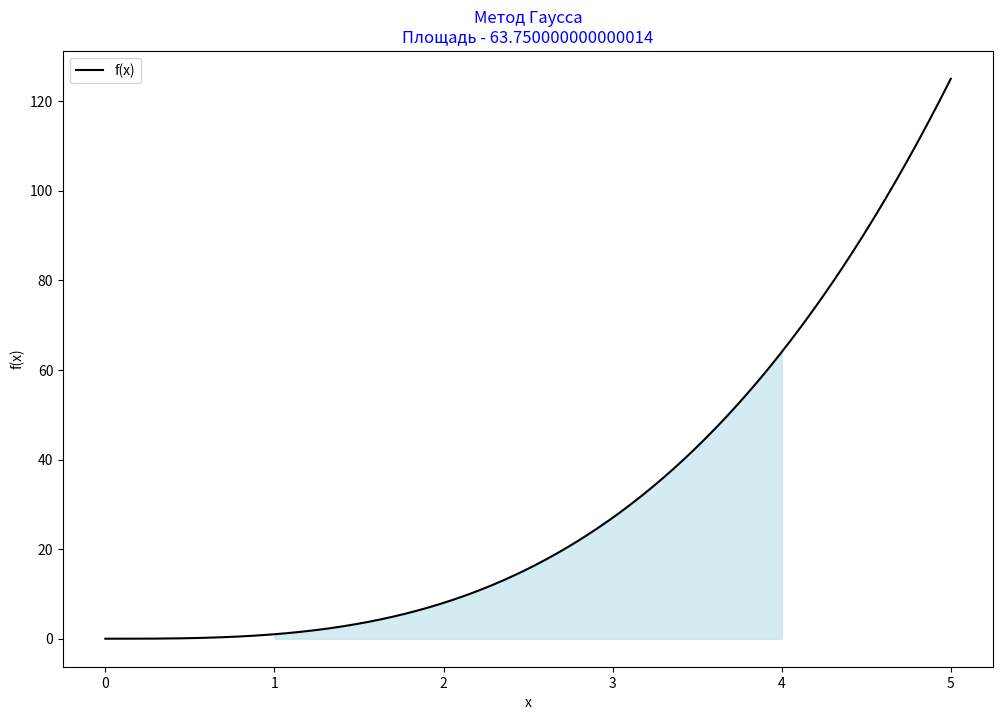

This chart was generated by the following Python code:
import numpy as np
import matplotlib.pyplot as plt
from scipy.integrate import quad

def gaussian_quadrature(f_str, a, b):
    """Метод Гаусса для вычисления определенного интеграла"""
    f = eval("lambda x: " + f_str)
    integral, _ = quad(f, a, b)  # Используем встроенный метод scipy для интеграции
    return integral

def plot_gaussian_quadrature(f_str, a, b):
    """График функции с областью под кривой для метода Гаусса"""
    f = eval("lambda x: " + f_str)
    # Вычисление интеграла методом Гаусса
    integral_gaussian = gaussian_quadrature(f_str, a, b)
    print(f"Определенный интеграл методом Гаусса: {integral_gaussian}")
    # Построение графика функции
    x_vals = np.linspace(a - 1, b + 1, 400)
    y_vals = f(x_vals)
    plt.figure(figsize=(12, 8))
    plt.plot(x_vals, y_vals, label='f(x)', color='black')
    x_fill = np.linspace(a, b, 400)
    y_fill = f(x_fill)
    plt.fill_between(x_fill, y_fill, color='lightblue', alpha=0.5)
    plt.title(f'Метод Гаусса\nПлощадь - {integral_gaussian}', color='blue')
    plt.xlabel('x')
    plt.ylabel('f(x)')
    plt.legend()
    plt.show()

function_str = "x**3"  # Задание функции
a = 1   # Начало интервала
b = 4   # Конец интервала
plot_gaussian_quadrature(function_str, a, b)